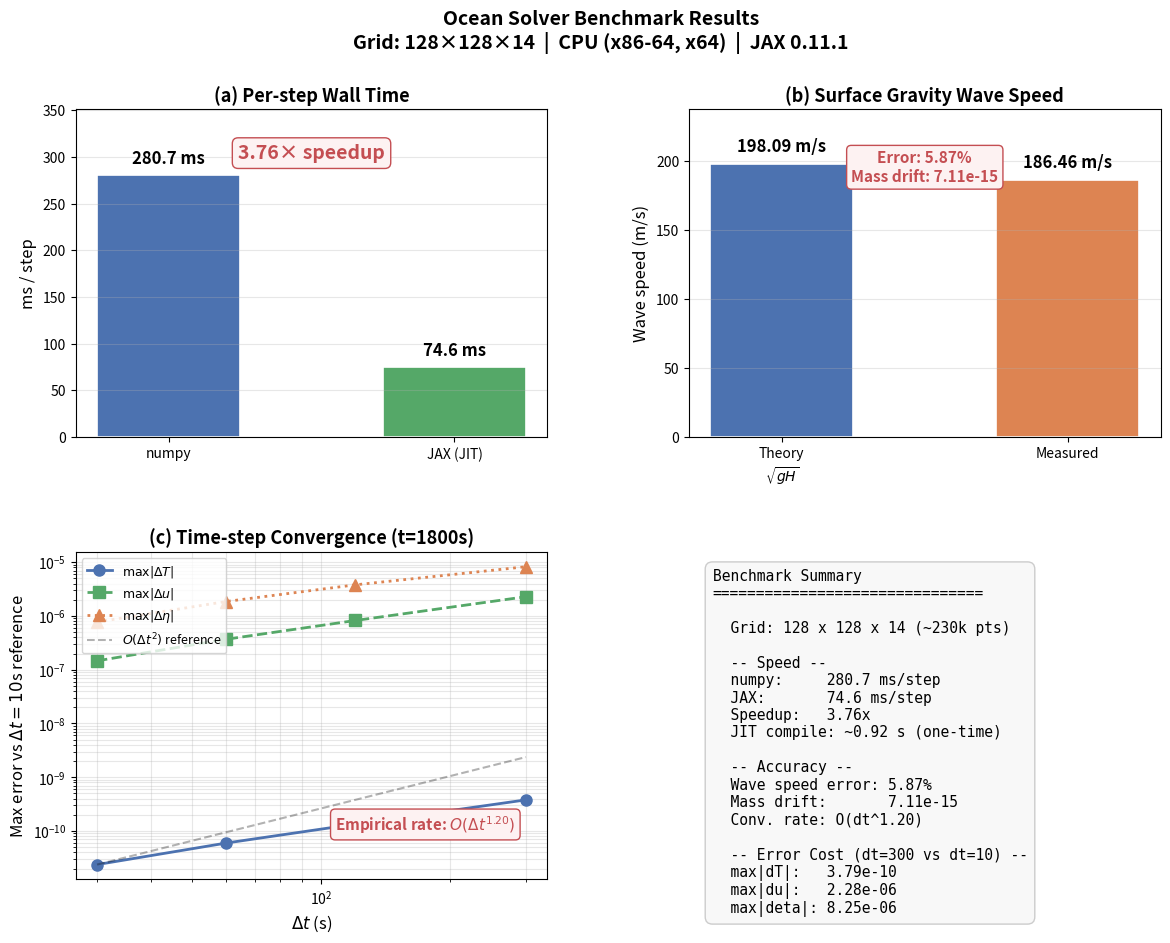

Generate this figure with matplotlib:
"""
Plot benchmark results: speedup, wave speed accuracy, dt convergence.

Generates a 2x2 figure saved to results/bench_plot.png.
"""
import os
import numpy as np
import matplotlib
matplotlib.use('Agg')
import matplotlib.pyplot as plt
from matplotlib.gridspec import GridSpec

# ── Measured data (from bench_compare.py run 2026-08-21) ──

# 1. Timing
ms_numpy = 280.7
ms_jax = 74.6
speedup = ms_numpy / ms_jax  # 3.76x
sim_wall_np = 1069
sim_wall_jax = 4019

# 2. Wave speed accuracy
c_theory = 198.09
c_measured = 186.46
wave_err_pct = abs(c_measured - c_theory) / c_theory * 100  # 5.87%
mass_drift = 7.11e-15

# 3. dt convergence (reference dt=10s, t=1800s)
dt_vals = np.array([30.0, 60.0, 120.0, 300.0])
dT_vals = np.array([2.373213e-11, 5.972645e-11, 1.343476e-10, 3.793925e-10])
du_vals = np.array([1.464241e-07, 3.688526e-07, 8.241563e-07, 2.281947e-06])
deta_vals = np.array([7.734370e-07, 1.858775e-06, 3.794026e-06, 8.248205e-06])

# Empirical convergence rate
rate = np.log(dT_vals[-1] / dT_vals[0]) / np.log(dt_vals[-1] / dt_vals[0])  # ~1.20

# ── Plot ──

fig = plt.figure(figsize=(14, 10))
fig.suptitle('Ocean Solver Benchmark Results\n'
             f'Grid: 128×128×14  |  CPU (x86-64, x64)  |  JAX 0.11.1',
             fontsize=14, fontweight='bold', y=0.98)
gs = GridSpec(2, 2, figure=fig, hspace=0.35, wspace=0.3)

# ── (a) Speed: numpy vs JAX bar chart ──
ax1 = fig.add_subplot(gs[0, 0])
labels = ['numpy', 'JAX (JIT)']
times = [ms_numpy, ms_jax]
colors = ['#4C72B0', '#55A868']
bars = ax1.bar(labels, times, color=colors, width=0.5, edgecolor='white', linewidth=1.2)
ax1.set_ylabel('ms / step', fontsize=12)
ax1.set_title('(a) Per-step Wall Time', fontsize=13, fontweight='bold')
ax1.set_ylim(0, max(times) * 1.25)
for bar, t in zip(bars, times):
    ax1.text(bar.get_x() + bar.get_width() / 2, bar.get_height() + max(times) * 0.03,
             f'{t:.1f} ms', ha='center', va='bottom', fontsize=12, fontweight='bold')
# Speedup annotation
ax1.annotate(f'{speedup:.2f}× speedup',
             xy=(0.5, 0.85), xycoords='axes fraction', ha='center',
             fontsize=14, fontweight='bold', color='#C44E52',
             bbox=dict(boxstyle='round,pad=0.3', facecolor='#FDF2F2', edgecolor='#C44E52'))
ax1.grid(axis='y', alpha=0.3)

# ── (b) Wave speed: measured vs theory ──
ax2 = fig.add_subplot(gs[0, 1])
labels2 = ['Theory\n$\\sqrt{gH}$', 'Measured']
speeds = [c_theory, c_measured]
colors2 = ['#4C72B0', '#DD8452']
bars2 = ax2.bar(labels2, speeds, color=colors2, width=0.5, edgecolor='white', linewidth=1.2)
ax2.set_ylabel('Wave speed (m/s)', fontsize=12)
ax2.set_title('(b) Surface Gravity Wave Speed', fontsize=13, fontweight='bold')
ax2.set_ylim(0, max(speeds) * 1.2)
for bar, s in zip(bars2, speeds):
    ax2.text(bar.get_x() + bar.get_width() / 2, bar.get_height() + max(speeds) * 0.03,
             f'{s:.2f} m/s', ha='center', va='bottom', fontsize=12, fontweight='bold')
ax2.annotate(f'Error: {wave_err_pct:.2f}%\nMass drift: {mass_drift:.2e}',
             xy=(0.5, 0.78), xycoords='axes fraction', ha='center',
             fontsize=11, fontweight='bold', color='#C44E52',
             bbox=dict(boxstyle='round,pad=0.3', facecolor='#FDF2F2', edgecolor='#C44E52'))
ax2.grid(axis='y', alpha=0.3)

# ── (c) dt convergence: error vs dt (log-log) ──
ax3 = fig.add_subplot(gs[1, 0])
ax3.loglog(dt_vals, dT_vals, 'o-', color='#4C72B0', linewidth=2, markersize=8,
           label='$\\max|\\Delta T|$')
ax3.loglog(dt_vals, du_vals, 's--', color='#55A868', linewidth=2, markersize=8,
           label='$\\max|\\Delta u|$')
ax3.loglog(dt_vals, deta_vals, '^:', color='#DD8452', linewidth=2, markersize=8,
           label='$\\max|\\Delta \\eta|$')

# Reference line: O(dt^2)
dt_fine = np.linspace(dt_vals[0], dt_vals[-1], 50)
ref_line = dT_vals[0] * (dt_fine / dt_vals[0]) ** 2
ax3.loglog(dt_fine, ref_line, 'k--', alpha=0.3, linewidth=1.5, label='$O(\\Delta t^2)$ reference')

ax3.set_xlabel('$\\Delta t$ (s)', fontsize=12)
ax3.set_ylabel('Max error vs $\\Delta t=10$s reference', fontsize=12)
ax3.set_title('(c) Time-step Convergence (t=1800s)', fontsize=13, fontweight='bold')
ax3.legend(fontsize=9, loc='upper left')
ax3.grid(True, which='both', alpha=0.3)
ax3.annotate(f'Empirical rate: $O(\\Delta t^{{{rate:.2f}}})$',
             xy=(0.55, 0.15), xycoords='axes fraction',
             fontsize=11, fontweight='bold', color='#C44E52',
             bbox=dict(boxstyle='round,pad=0.3', facecolor='#FDF2F2', edgecolor='#C44E52'))

# ── (d) Summary text panel ──
ax4 = fig.add_subplot(gs[1, 1])
ax4.axis('off')
summary_text = (
    "Benchmark Summary\n"
    "===============================\n\n"
    f"  Grid: 128 x 128 x 14 (~230k pts)\n\n"
    f"  -- Speed --\n"
    f"  numpy:     {ms_numpy:.1f} ms/step\n"
    f"  JAX:       {ms_jax:.1f} ms/step\n"
    f"  Speedup:   {speedup:.2f}x\n"
    f"  JIT compile: ~0.92 s (one-time)\n\n"
    f"  -- Accuracy --\n"
    f"  Wave speed error: {wave_err_pct:.2f}%\n"
    f"  Mass drift:       {mass_drift:.2e}\n"
    f"  Conv. rate: O(dt^{rate:.2f})\n\n"
    f"  -- Error Cost (dt=300 vs dt=10) --\n"
    f"  max|dT|:   {dT_vals[-1]:.2e}\n"
    f"  max|du|:   {du_vals[-1]:.2e}\n"
    f"  max|deta|: {deta_vals[-1]:.2e}"
)
ax4.text(0.05, 0.95, summary_text, transform=ax4.transAxes,
         fontsize=10.5, verticalalignment='top', fontfamily='monospace',
         bbox=dict(boxstyle='round,pad=0.5', facecolor='#F8F8F8', edgecolor='#CCCCCC'))

# Save
os.makedirs('results', exist_ok=True)
out_path = 'results/bench_plot.png'
fig.savefig(out_path, dpi=150, bbox_inches='tight', facecolor='white')
print(f"Saved: {out_path}")
plt.close(fig)
